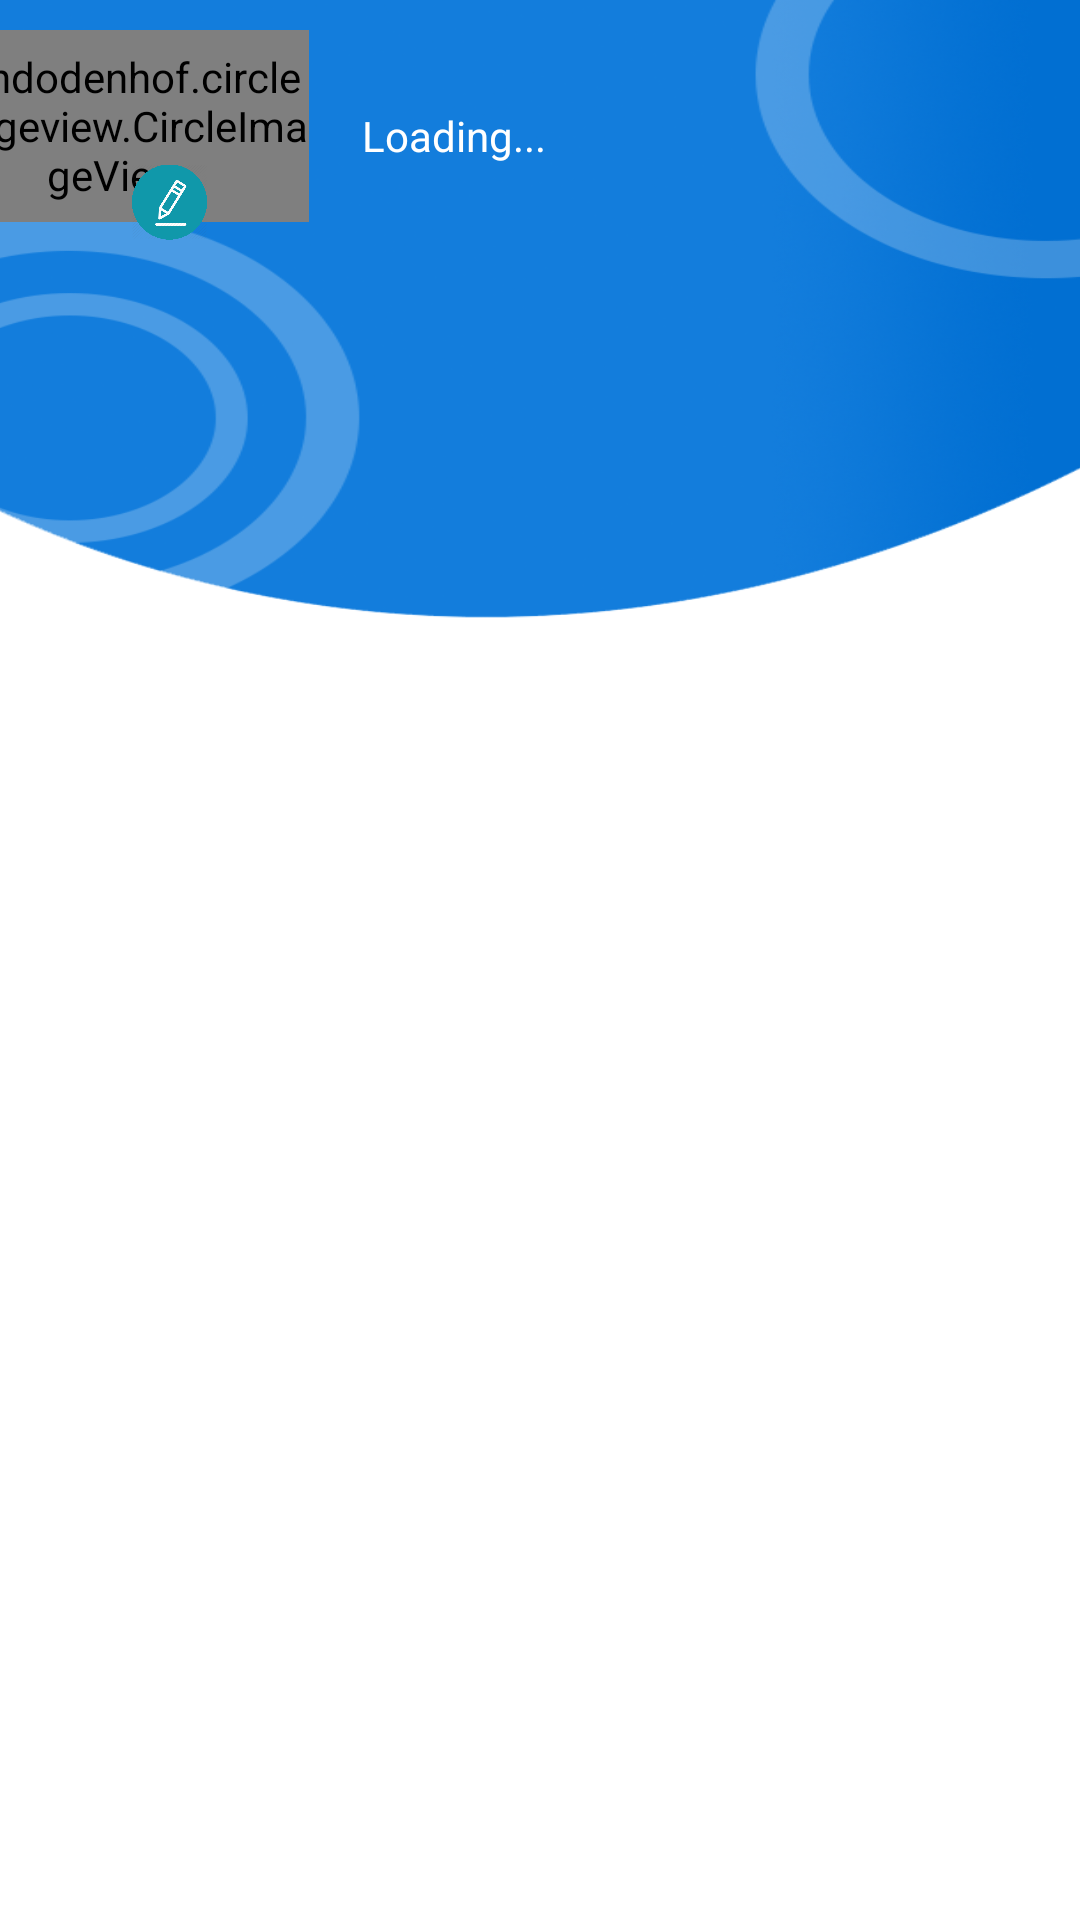

Produce the Android XML layout that renders to this screen, including the resource entries it uses.
<!-- AndroidManifest.xml: application theme Theme.Ecommercapp -->
<!-- res/layout/admin_nav_menu.xml -->
<?xml version="1.0" encoding="utf-8"?>
<androidx.constraintlayout.widget.ConstraintLayout xmlns:android="http://schemas.android.com/apk/res/android"
    xmlns:app="http://schemas.android.com/apk/res-auto"
    xmlns:tools="http://schemas.android.com/tools"
    android:layout_width="match_parent"
    android:layout_height="match_parent"
  >

    <LinearLayout
        android:id="@+id/linearLayout2"
        android:layout_width="413dp"
        android:layout_height="734dp"
        android:orientation="vertical"
        app:layout_constraintBottom_toBottomOf="parent"
        app:layout_constraintEnd_toEndOf="parent"
        app:layout_constraintStart_toStartOf="parent"
        app:layout_constraintTop_toTopOf="parent"
        app:layout_constraintVertical_bias="0.0">

        <LinearLayout
            android:layout_width="match_parent"
            android:layout_height="207dp"
            android:background="@drawable/test_back"
            android:orientation="vertical">

            <de.hdodenhof.circleimageview.CircleImageView
                android:id="@+id/userImage"
                android:layout_width="129dp"
                android:layout_height="64dp"
                android:layout_gravity="left"
                android:layout_marginTop="10dp"
                android:src="@drawable/ic_baseline_account_circle_24"
                app:civ_border_color="@color/white"
                app:civ_border_width="4dp" />

            <ImageView
                android:id="@+id/edit_icon"
                android:layout_width="25dp"
                android:layout_height="26dp"
                android:layout_gravity="left"
                android:layout_marginLeft="70dp"
                android:layout_marginTop="-20dp"
                android:src="@drawable/edit3" />

            <TextView
                android:id="@+id/userName"
                android:layout_width="355dp"
                android:layout_height="wrap_content"
                android:layout_marginTop="-45dp"
                android:layout_marginBottom="10dp"
                android:text="Loading..."
                android:textAlignment="center"
                android:textColor="@color/white" />

            <ImageView
                android:id="@+id/logoutBtn"
                android:layout_width="99dp"
                android:layout_height="wrap_content"
                android:layout_gravity="right"
                android:layout_marginTop="-40dp"
                app:srcCompat="@drawable/ic_baseline_logout_24" />
        </LinearLayout>

    </LinearLayout>

    <FrameLayout
        android:id="@+id/admin_container"
        android:layout_width="409dp"
        android:layout_height="613dp"
        android:padding="15dp"
        app:layout_constraintBottom_toBottomOf="@+id/linearLayout2"
        app:layout_constraintEnd_toEndOf="parent"
        app:layout_constraintStart_toStartOf="parent">

    </FrameLayout>
</androidx.constraintlayout.widget.ConstraintLayout>
<!-- resources referenced by this layout -->
<resources>
  <color name="white">#FFFFFFFF</color>
  <!-- drawable edit3: png bitmap (drawable-v24, 27035 bytes) -->
  <!-- drawable test_back: png bitmap (drawable, 92048 bytes) -->
  <style name="Theme.Ecommercapp" parent="Theme.MaterialComponents.Light.NoActionBar">
          
          <item name="colorPrimary">@color/light_blue</item>
          <item name="colorPrimaryVariant">@color/blue</item>
          <item name="colorOnPrimary">@color/white</item>
          
          <item name="colorSecondary">@color/teal_200</item>
          <item name="colorSecondaryVariant">@color/teal_700</item>
          <item name="colorOnSecondary">@color/black</item>
          
          <item name="android:statusBarColor" tools:targetApi="l">?attr/colorPrimaryVariant</item>
          
      </style>
  <color name="light_blue">#1098AA</color>
  <color name="blue">#016fd2</color>
  <color name="teal_200">#FF03DAC5</color>
  <color name="teal_700">#FF018786</color>
  <color name="black">#FF000000</color>
</resources>
